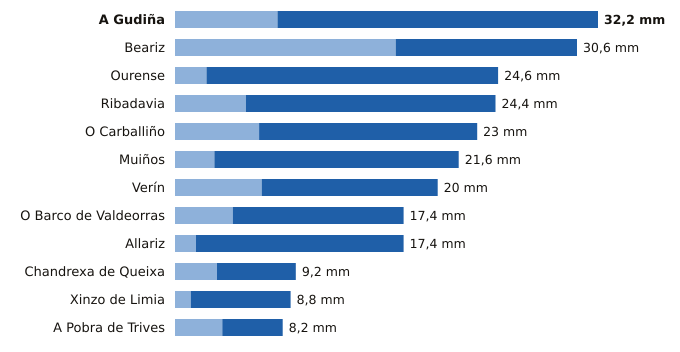

The data file committed next to this chart (first rows):
estacion, provincia, indicativo, mm_6_dias_anteriores, mm_hoy, mm_7_dias, horas_de_hoy
A Gudiña, Ourense, 2969U, 7.8, 24.4, 32.2, 11
Beariz, Ourense, 1696O, 16.8, 13.8, 30.6, 11
Ourense, Ourense, 1690A, 2.4, 22.2, 24.6, 15
Ribadavia, Ourense, 1701X, 5.4, 19.0, 24.4, 14
O Carballiño, Ourense, 1700X, 6.4, 16.6, 23.0, 15
Muiños, Ourense, 1738U, 3.0, 18.6, 21.6, 12
Verín, Ourense, 2978X, 6.6, 13.4, 20.0, 15
O Barco de Valdeorras, Ourense, 1583X, 4.4, 13.0, 17.4, 12
Allariz, Ourense, 1706A, 1.6, 15.8, 17.4, 13
Chandrexa de Queixa, Ourense, 1639X, 3.2, 6.0, 9.2, 12
Xinzo de Limia, Ourense, 1735X, 1.2, 7.6, 8.8, 15
A Pobra de Trives, Ourense, 1631E, 3.6, 4.6, 8.2, 15
